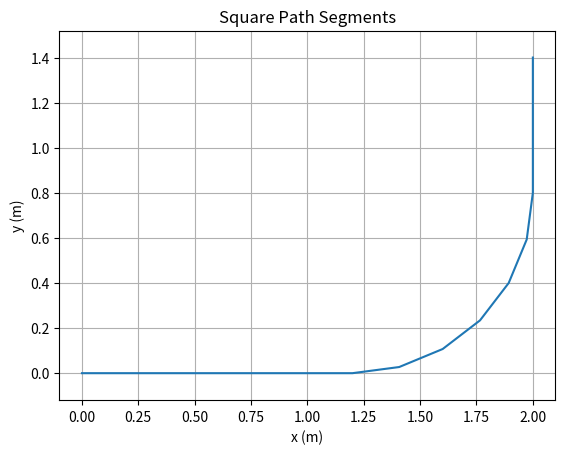

This figure's Python source:
# planner_node.py
# import rclpy
import matplotlib.pyplot as plt
import math

# from rclpy.node import Node
# from nav_msgs.msg import Path
# from geometry_msgs.msg import PoseStamped
# from std_msgs.msg import Int32
# from std_srvs.srv import Trigger
# from tf2_ros import Buffer, TransformListener, LookupException, ConnectivityException, ExtrapolationException
# from geometry_msgs.msg import TransformStamped
# from transforms3d.euler import euler2quat, quat2euler

class SquarePlanner():
# class SquarePlanner(Node):
    def __init__(self):
        # super().__init__('square_planner')
        # self.declare_parameter('radius', 10.0)
        # self.declare_parameter('side_length', 100.0)
        # self.declare_parameter('resolution', 0.2)
        # self.declare_parameter('horizon', 30)
        # self.declare_parameter('frame_id', 'base_link')

        # self.radius = self.get_parameter('radius').get_parameter_value().double_value
        # self.side = self.get_parameter('side_length').get_parameter_value().double_value
        # self.resolution = self.get_parameter('resolution').get_parameter_value().double_value
        # self.horizon = self.get_parameter('horizon').get_parameter_value().integer_value
        # self.vehicle_frame_id = self.get_parameter('frame_id').get_parameter_value().string_value

        # self.vehicle_pose = None
        # self.closest_index = 0

        # self.full_path = Path()
        # self.last_published_start_index = 0
        # self.last_path_stamp = None

        # self.tf_buffer = Buffer()
        # self.tf_listener = TransformListener(self.tf_buffer, self)

        # self.feedback_sub = self.create_subscription(Int32, '/closest_index_feedback', self.feedback_callback, 10)
        # self.path_pub = self.create_publisher(Path, '/path', 10)
        # self.full_path_pub = self.create_publisher(Path, '/full_path', 10)

        # self.timer = self.create_timer(0.2, self.publish_horizon)

        # self.create_service(Trigger, 'generate_plan', self.handle_plan_request)
        # self.get_logger().info("Square Planner Node Initialized")

        self.resolution = 0.2

    def feedback_callback(self, msg):
        adjusted_index = self.last_published_start_index + msg.data
        if adjusted_index >= 0:
            self.closest_index = min(adjusted_index, len(self.full_path.poses) - 1)
            # self.get_logger().info(f"Adjusted closest index: {self.closest_index}/{len(self.full_path.poses) - 1}")
            self.publish_horizon()
        else:
            self.get_logger().warn(f"Feedback index out of bounds: {adjusted_index}")

    def get_vehicle_pose(self):
        try:
            transform: TransformStamped = self.tf_buffer.lookup_transform('odom', self.vehicle_frame_id, rclpy.time.Time())
            pose = PoseStamped()
            pose.header = transform.header
            pose.pose.position.x = transform.transform.translation.x
            pose.pose.position.y = transform.transform.translation.y
            pose.pose.position.z = transform.transform.translation.z
            pose.pose.orientation = transform.transform.rotation
            return pose
        except (LookupException, ConnectivityException, ExtrapolationException) as e:
            self.get_logger().warn(f"Failed to get transform: {e}")
            return None

    def handle_plan_request(self, request, response):
        self.vehicle_pose = self.get_vehicle_pose()
        if self.vehicle_pose is None:
            self.get_logger().warn("Failed to get vehicle pose.")
            response.success = False
            response.message = "Failed to get vehicle pose."
            return response

        # Generate the path as a nav_msgs/Path message
        self.full_path = self.generate_square_path(self.vehicle_pose)
        self.closest_index = 0
        self.get_logger().info("Generated rounded square plan.")
        response.success = True
        response.message = "Plan generated successfully."
        return response

    def interpolate_segment(self, start, end):
        x0, y0 = start
        x1, y1 = end
        dist = math.hypot(x1 - x0, y1 - y0)
        steps = max(2, int(dist / self.resolution))
        return [(x0 + (x1 - x0) * i / steps, y0 + (y1 - y0) * i / steps) for i in range(steps)]

    def arc(self, cx, cy, start_angle, end_angle, radius):
        steps = max(4, int(abs(end_angle - start_angle) * radius / self.resolution))
        return [(cx + radius * math.cos(a), cy + radius * math.sin(a))
                for a in [start_angle + (end_angle - start_angle) * i / steps for i in range(steps)]]

    def transform_point(self, x_rel, y_rel, pose):
        q = pose.pose.orientation
        _, _, yaw = quat2euler([q.w, q.x, q.y, q.z])
        x_base = pose.pose.position.x + math.cos(yaw) * x_rel - math.sin(yaw) * y_rel
        y_base = pose.pose.position.y + math.sin(yaw) * x_rel + math.cos(yaw) * y_rel
        return x_base, y_base

    def generate_square_path(self, start_pose):
        r = self.radius
        L = self.side

        segments = []
        # segments += self.interpolate_segment((0, 0), (L - r, 0))

        segments += self.interpolate_segment((0, 0), (L - r, 0))
        segments += self.arc(L - r, r, -math.pi / 2, 0.0, r)
        segments += self.interpolate_segment((L, r), (L, L - 0.5*r))

        # segments += self.interpolate_segment((r, 0), (L - r, 0))
        # segments += self.arc(L - r, r, -math.pi / 2, 0.0, r)
        # segments += self.interpolate_segment((L, r), (L, L - r))
        # segments += self.arc(L - r, L - r, 0.0, math.pi / 2, r)
        # segments += self.interpolate_segment((L - r, L), (r, L))
        # segments += self.arc(r, L - r, math.pi / 2, math.pi, r)
        # segments += self.interpolate_segment((0, L - r), (0, r))
        # segments += self.arc(r, r, math.pi, 3 * math.pi / 2, r)

        path_msg = Path()
        path_msg.header.frame_id = 'odom'
        path_msg.header.stamp = self.get_clock().now().to_msg()

        prev_x = prev_y = None
        for x_rel, y_rel in segments:
            x_map, y_map = self.transform_point(x_rel, y_rel, start_pose)
            pose = PoseStamped()
            pose.header = path_msg.header
            pose.pose.position.x = x_map
            pose.pose.position.y = y_map

            if prev_x is not None and prev_y is not None:
                dx = x_map - prev_x
                dy = y_map - prev_y
                yaw = math.atan2(dy, dx)
                q = euler2quat(0, 0, yaw)
                pose.pose.orientation.x = q[1]
                pose.pose.orientation.y = q[2]
                pose.pose.orientation.z = q[3]
                pose.pose.orientation.w = q[0]
            else:
                pose.pose.orientation.w = 1.0

            path_msg.poses.append(pose)
            prev_x, prev_y = x_map, y_map

        return path_msg

    def publish_horizon(self):
        if not self.full_path.poses or self.vehicle_pose is None:
            self.full_path_pub.publish(Path())
            self.path_pub.publish(Path())
            return

        # Reset the path to null if the vehicle has reached the end
        if self.closest_index >= len(self.full_path.poses) - 1:
            self.get_logger().info("Vehicle has reached the end of the path.")
            self.full_path = Path()
            self.full_path_pub.publish(self.full_path)
            self.path_pub.publish(Path())
            return

        path_msg = Path()
        path_msg.header.frame_id = 'odom'
        path_msg.header.stamp = self.get_clock().now().to_msg()

        start_index = self.closest_index
        end_index = min(start_index + self.horizon, len(self.full_path.poses))
        path_msg.poses = self.full_path.poses[start_index:end_index]

        self.path_pub.publish(path_msg)
        self.full_path_pub.publish(self.full_path)

        self.last_published_start_index = start_index
        self.last_path_stamp = path_msg.header.stamp


def main(args=None):
    rclpy.init(args=args)
    node = SquarePlanner()
    rclpy.spin(node)
    node.destroy_node()
    rclpy.shutdown()

if __name__ == '__main__':
    # main()
    L = 2.0
    r = 0.8
    node = SquarePlanner()
    segments = []
    segments += node.interpolate_segment((0, 0), (L - r, 0))
    segments += node.arc(L - r, r, -math.pi / 2, 0.0, r)
    segments += node.interpolate_segment((L, r), (L, L - 0.5*r))

    # Plot the segments
    x_vals = [x for x, y in segments]
    y_vals = [y for x, y in segments]
    plt.plot(x_vals, y_vals)
    plt.title("Square Path Segments")
    plt.xlabel("x (m)")
    plt.ylabel("y (m)")
    plt.axis('equal')
    plt.grid()
    plt.show()
